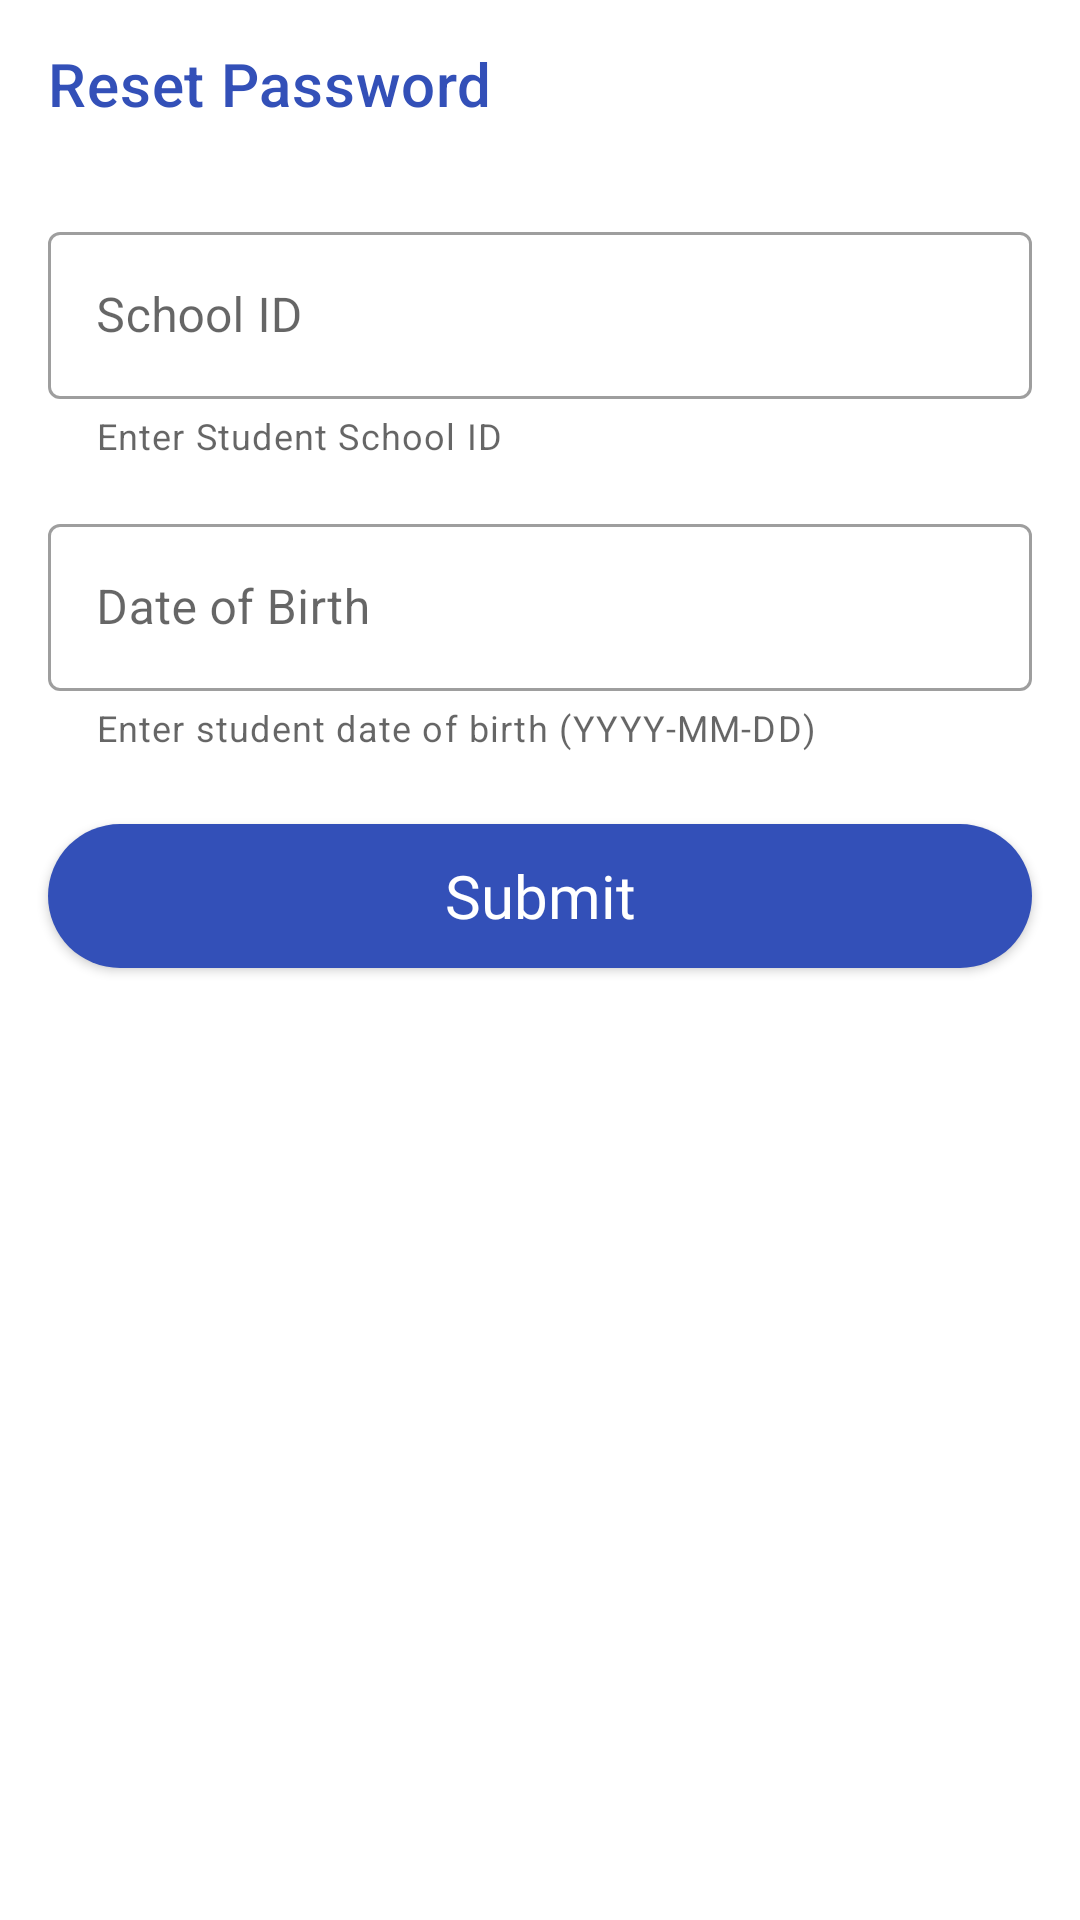

Android layout source for this screen:
<!-- AndroidManifest.xml: application theme MyMaterialTheme -->
<!-- res/layout/fragment_reset_password.xml -->
<?xml version="1.0" encoding="utf-8"?>
<androidx.coordinatorlayout.widget.CoordinatorLayout xmlns:android="http://schemas.android.com/apk/res/android"
    xmlns:app="http://schemas.android.com/apk/res-auto"
    xmlns:tools="http://schemas.android.com/tools"
    android:layout_width="match_parent"
    android:layout_height="match_parent">

    <LinearLayout
        android:layout_width="match_parent"
        android:layout_height="match_parent"
        android:background="@color/white"
        android:clickable="true"
        android:focusable="true"
        android:orientation="vertical">

        <com.google.android.material.appbar.AppBarLayout
            android:layout_width="match_parent"
            android:layout_height="wrap_content"
            android:theme="@style/ThemeOverlay.AppCompat.Dark.ActionBar"
            tools:ignore="MissingConstraints">

            <androidx.appcompat.widget.Toolbar
                android:id="@+id/toolbar_reset_password"
                android:layout_width="match_parent"
                android:layout_height="?attr/actionBarSize"
                android:background="@color/white"
                app:layout_scrollFlags="scroll|enterAlways"
                app:navigationIcon="@drawable/ic_arrow_back"
                app:popupTheme="@style/ThemeOverlay.AppCompat.Light"
                app:title="@string/toolbar_reset_password"
                app:titleTextColor="@color/colorPrimary" />

        </com.google.android.material.appbar.AppBarLayout>

        <LinearLayout
            android:id="@+id/ll_validate"
            android:layout_width="match_parent"
            android:layout_height="wrap_content"
            android:layout_marginTop="@dimen/activity_horizontal_margin"
            android:orientation="vertical">

            <com.google.android.material.textfield.TextInputLayout
                android:id="@+id/til_school_id"
                style="@style/Widget.MaterialComponents.TextInputLayout.OutlinedBox"                android:layout_width="match_parent"
                android:layout_height="wrap_content"
                android:layout_marginStart="@dimen/activity_horizontal_margin"
                android:layout_marginEnd="@dimen/activity_horizontal_margin"
                android:layout_marginBottom="@dimen/dp_8"
                android:clipToPadding="false"
                android:hint="@string/hint_id"
                app:errorEnabled="true"
                app:helperText="@string/school_id">

                <com.google.android.material.textfield.TextInputEditText
                    android:id="@+id/edt_schoolId"
                    android:layout_width="match_parent"
                    android:layout_height="wrap_content"
                    android:background="@null"
                    android:imeOptions="actionNext"
                    android:inputType="textCapCharacters"
                    android:maxLines="1"
                    android:nextFocusDown="@+id/til_dob" />

            </com.google.android.material.textfield.TextInputLayout>

            <com.google.android.material.textfield.TextInputLayout
                android:id="@+id/til_dob"
                style="@style/Widget.MaterialComponents.TextInputLayout.OutlinedBox"
                android:layout_width="match_parent"
                android:layout_height="wrap_content"
                android:layout_marginStart="@dimen/activity_horizontal_margin"
                android:layout_marginTop="@dimen/dp_8"
                android:layout_marginEnd="@dimen/activity_horizontal_margin"
                android:layout_marginBottom="@dimen/dp_8"
                android:clipToPadding="false"
                android:hint="@string/dob"
                app:errorEnabled="true"
                app:helperText="@string/enter_dob">

                <com.google.android.material.textfield.TextInputEditText
                    android:id="@+id/edt_dob"
                    android:layout_width="match_parent"
                    android:layout_height="wrap_content"
                    android:background="@null"
                    android:imeOptions="actionDone"
                    android:inputType="date"
                    android:maxLines="1" />

            </com.google.android.material.textfield.TextInputLayout>

            <androidx.appcompat.widget.AppCompatButton
                android:id="@+id/btn_validate"
                android:layout_width="match_parent"
                android:layout_height="wrap_content"
                android:layout_marginLeft="@dimen/dp_16"
                android:layout_marginTop="@dimen/dp_16"
                android:layout_marginRight="@dimen/dp_16"
                android:layout_marginBottom="@dimen/dp_8"
                android:background="@drawable/blue_style"
                android:fontFamily="@font/roboto_regular"
                android:text="@string/submit"
                android:textAllCaps="false"
                android:textColor="@color/white"
                android:textSize="@dimen/text_20" />
        </LinearLayout>

        <LinearLayout
            android:id="@+id/ll_reset"
            android:layout_width="match_parent"
            android:layout_height="wrap_content"
            android:layout_marginTop="@dimen/activity_horizontal_margin"
            android:orientation="vertical"
            android:visibility="gone">

            <com.google.android.material.textfield.TextInputLayout
                android:id="@+id/til_new_password"
                style="@style/Widget.MaterialComponents.TextInputLayout.OutlinedBox"
                android:layout_width="match_parent"
                android:layout_height="wrap_content"
                android:layout_marginStart="@dimen/activity_horizontal_margin"
                android:layout_marginEnd="@dimen/activity_horizontal_margin"
                android:layout_marginBottom="@dimen/dp_8"
                app:errorEnabled="true"
                app:helperText="@string/hint_new_password"
                app:passwordToggleEnabled="true"
                app:passwordToggleTint="@color/hint_gray">

                <com.google.android.material.textfield.TextInputEditText
                    android:id="@+id/edt_new_password"
                    android:layout_width="match_parent"
                    android:layout_height="wrap_content"
                    android:background="@null"
                    android:hint="@string/new_password"
                    android:imeOptions="actionNext"
                    android:inputType="textPassword"
                    android:nextFocusDown="@+id/til_confirm_password" />

            </com.google.android.material.textfield.TextInputLayout>

            <com.google.android.material.textfield.TextInputLayout
                android:id="@+id/til_confirm_password"
                style="@style/Widget.MaterialComponents.TextInputLayout.OutlinedBox"
                android:layout_width="match_parent"
                android:layout_height="wrap_content"
                android:layout_marginStart="@dimen/activity_horizontal_margin"
                android:layout_marginTop="@dimen/dp_8"
                android:layout_marginEnd="@dimen/activity_horizontal_margin"
                android:layout_marginBottom="@dimen/dp_8"
                android:hint="@string/confirm_password"
                app:errorEnabled="true"
                app:passwordToggleEnabled="true"
                app:helperText="@string/helper_confirm_password"
                app:passwordToggleTint="@color/hint_gray">

                <com.google.android.material.textfield.TextInputEditText
                    android:id="@+id/edt_confirm_password"
                    android:layout_width="match_parent"
                    android:layout_height="wrap_content"
                    android:background="@null"
                    android:imeOptions="actionDone"
                    android:inputType="textPassword" />

            </com.google.android.material.textfield.TextInputLayout>

            <androidx.appcompat.widget.AppCompatButton
                android:id="@+id/btn_reset"
                android:layout_width="match_parent"
                android:layout_height="wrap_content"
                android:layout_marginLeft="@dimen/dp_16"
                android:layout_marginTop="@dimen/dp_16"
                android:layout_marginRight="@dimen/dp_16"
                android:layout_marginBottom="@dimen/dp_8"
                android:background="@drawable/blue_style"
                android:fontFamily="@font/roboto_regular"
                android:text="@string/submit"
                android:textAllCaps="false"
                android:textColor="@color/white"
                android:textSize="@dimen/text_20" />
        </LinearLayout>

    </LinearLayout>

</androidx.coordinatorlayout.widget.CoordinatorLayout>
<!-- resources referenced by this layout -->
<resources>
  <color name="colorPrimary">#3350B8</color>
  <color name="hint_gray">#80707070</color>
  <color name="white">#ffffff</color>
  <dimen name="activity_horizontal_margin">16dp</dimen>
  <dimen name="dp_16">16dp</dimen>
  <dimen name="dp_8">8dp</dimen>
  <dimen name="text_20">20sp</dimen>
  <!-- drawable blue_style (drawable) -->
  <shape xmlns:android="http://schemas.android.com/apk/res/android"
      android:shape="rectangle">
  
      <solid android:color="@color/colorPrimary" />
  
      <padding
          android:bottom="@dimen/dp_8"
          android:left="@dimen/dp_8"
          android:right="@dimen/dp_8"
          android:top="@dimen/dp_8" />
  
      <corners android:radius="@dimen/dp_32" />
  
  </shape>
  <string name="confirm_password">Confirm Password</string>
  <string name="dob">Date of Birth</string>
  <string name="enter_dob">Enter student date of birth (YYYY-MM-DD) </string>
  <string name="helper_confirm_password">Enter confirm password</string>
  <string name="hint_id">School ID</string>
  <string name="hint_new_password">Enter new password</string>
  <string name="new_password">New Password</string>
  <string name="school_id">Enter Student School ID</string>
  <string name="submit">Submit</string>
  <string name="toolbar_reset_password">Reset Password</string>
  <style name="MyMaterialTheme" parent="MyMaterialTheme.Base" />
  <dimen name="dp_32">32dp</dimen>
  <style name="MyMaterialTheme.Base" parent="Theme.MaterialComponents.Light.DarkActionBar">
          <item name="windowNoTitle">true</item>
          <item name="windowActionBar">false</item>
          <item name="colorPrimary">@color/colorPrimary</item>
          <item name="colorPrimaryDark">@color/colorPrimaryDark</item>
          <item name="colorAccent">@color/colorAccent</item>
          <item name="colorControlHighlight">@color/lightPrimary_40</item>
          <item name="colorControlActivated">@color/colorPrimary</item>
      </style>
  <color name="colorPrimaryDark">#303F9F</color>
  <color name="colorAccent">#448AFF</color>
  <color name="lightPrimary_40">#666B80CB</color>
</resources>
